Run: headless pygame with SDL's dummy video driver; simulated clock (each Clock.tick advances the game by its frame time, no real sleeping); random seed 0; keys injected as events and as key.get_pressed() state; no mouse input.
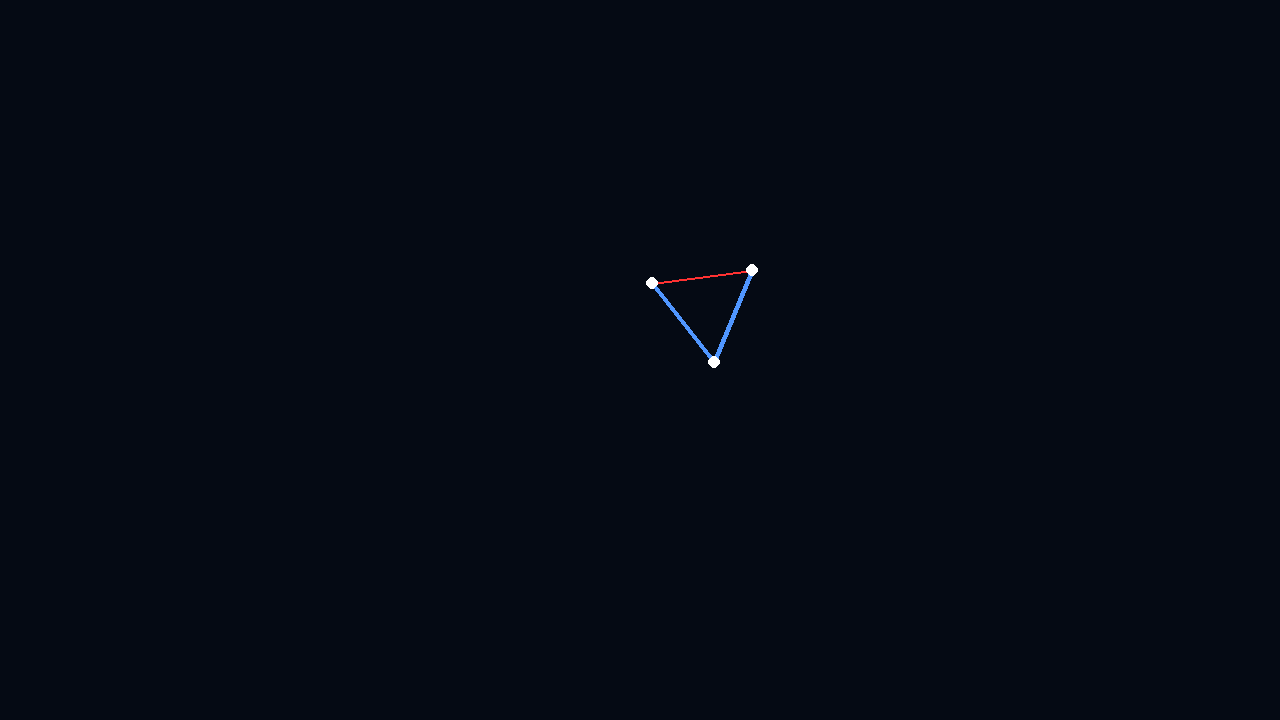
Frame 1 of 4 · flips 1–60 · no input
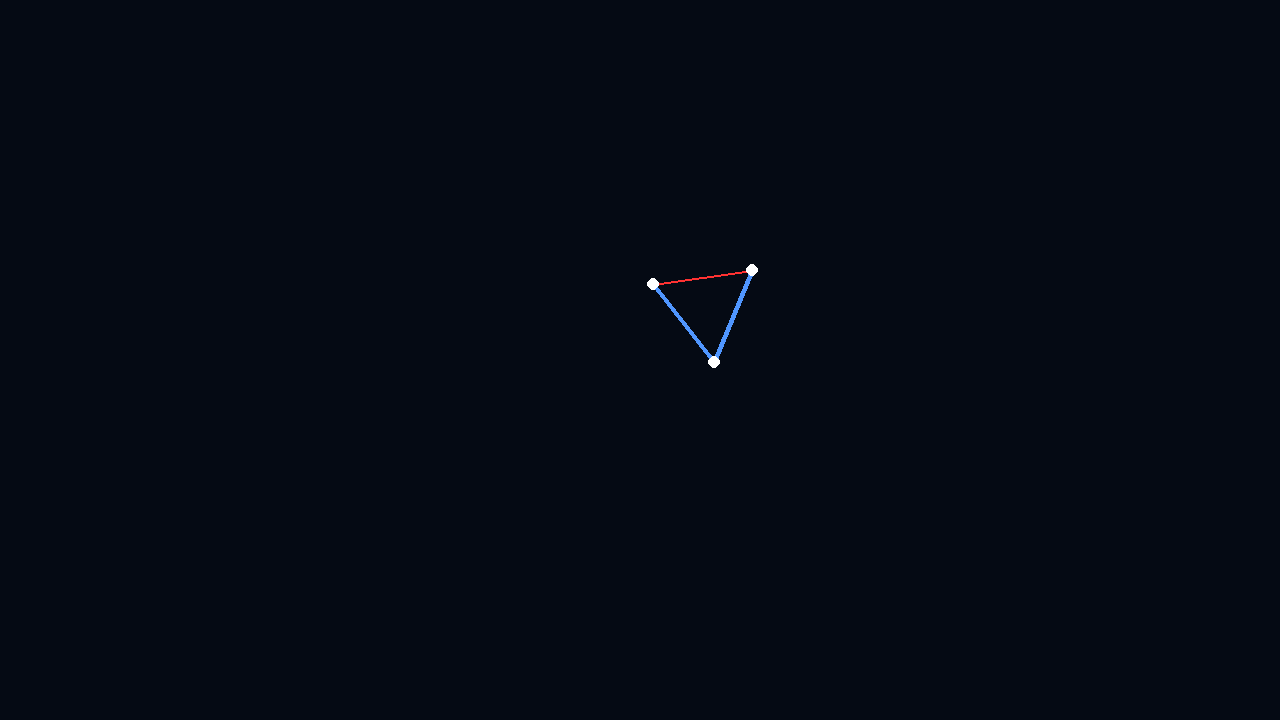
Frame 2 of 4 · flips 61–180 · tapped SPACE, RETURN · held RIGHT (→), D
Frame 3 of 4 · flips 181–300 · held DOWN (↓), S · screen unchanged from frame 2, image omitted
Frame 4 of 4 · flips 301–420 · held LEFT (←), A, UP (↑), W · screen unchanged from frame 3, image omitted

The pygame program that drew these frames:

import pygame
import math
### On ajoute la physique des liens
# --- Config ---
WIDTH, HEIGHT = 1280, 720
FPS = 60
ZOOM = 100
RIGIDITY_BONE = 0.2
RIGIDITY_MUSCLE = RIGIDITY_BONE
DAMPING = 0.9 # <+1 sinon on diverge car on ajoute du mouvement a chaque fois

class Node:
    def __init__(self, x, y, vx, vy):
        self.x, self.y = x, y
        self.vx, self.vy = vx, vy

class Muscle:
    def __init__(self, n_a, n_b, is_bone=True):
        self.n_a = n_a
        self.n_b = n_b
        self.target_len = target_len = 1.0  # Longueur cible du muscle (1m par défaut)
        self.is_bone = is_bone  # Par défaut, on considère que c'est un os rigide

class Creature:
    def __init__(self, nodes, muscles):
        self.nodes = nodes
        self.muscles = muscles

    # def update(self):
    #         """Applique la vitesse aux positions de tous les nodes"""
    #         for n in self.nodes:
    #             n.x += n.vx
    #             n.y += n.vy
    def update(self):
            
# --- PHYSIQUE MASSE-RESSORT ---
# 1. On calcule l'écart (delta) entre la distance actuelle et la cible (1m)
# 2. Cet écart génère une force : si trop long, ça tire ; si trop court, ça pousse
# 3. On applique +Force sur Node1 et -Force sur Node2 (Action/Réaction de Newton)
# 4. On ajoute la force à la vitesse (F=ma, avec m=1) pour créer l'inertie
# 5. La vitesse déplace la position, puis on l'amortit (Damping) pour simuler la friction

            # 1. Calcul des forces des muscles (ressorts)
            for m in self.muscles:
                n1, n2 = self.nodes[m.n_a], self.nodes[m.n_b]
                
                # Distance actuelle entre les deux points
                dx = n2.x - n1.x
                dy = n2.y - n1.y
                dist = math.sqrt(dx**2 + dy**2)
                
                # Différence entre distance réelle et cible
                # Si dist < target_len, delta est négatif (pousse)
                # Si dist > target_len, delta est positif (tire)
                delta = (dist - m.target_len) / (dist if dist > 0 else 1)
                
                # On applique la force sur la vitesse des nodes
                # On multiplie par RIGIDITY (plus fort pour les os)
                force_multiplier = RIGIDITY_BONE if m.is_bone else RIGIDITY_MUSCLE
                
                fx = dx * delta * force_multiplier
                fy = dy * delta * force_multiplier
                
                n1.vx += fx
                n1.vy += fy
                n2.vx -= fx
                n2.vy -= fy

            # 2. Application du mouvement et amortissement
            for n in self.nodes:
                n.x += n.vx
                n.y += n.vy
                n.vx *= DAMPING  # Amortissement (Damping) pour éviter que ça explose
                n.vy *= DAMPING
def spawn():
    # nodes = [
    #     Node(0, 0, -0.02, -0.01),                           # Sommet
    #     Node(math.cos(math.radians(240)), math.sin(math.radians(240)), 0.02, 0.01), # Pied 1  # ne pas mettre de vitesse trop importante pour eviter les oscillation elastiques
    # ]

    # # 2 edges (os) de 1m + 1 muscle pour l'ouverture
    # muscles = [
    #     Muscle(0, 1, is_bone=True),
    # ]
    nodes = [
        Node(0, 0, 0.1, -0.02),                           # Sommet
        Node(math.cos(math.radians(240)), math.sin(math.radians(240)), 0.05, 0), # Pied 1 
        Node(math.cos(math.radians(300)), math.sin(math.radians(300)), 0.05, 0.03),  # Pied 2
    ]
    # 2 edges (os) de 1m + 1 muscle pour l'ouverture
    muscles = [
        Muscle(0, 1, is_bone=True),
        Muscle(0, 2, is_bone=True),
        Muscle(1, 2, is_bone=False)
    ]
    return Creature(nodes, muscles)

def main():
    pygame.init()
    screen = pygame.display.set_mode((WIDTH, HEIGHT))
    clock = pygame.time.Clock()
    
    creature = spawn()
    ox, oy = WIDTH // 2, HEIGHT // 2

    running = True
    while running:
        for event in pygame.event.get():
            if event.type == pygame.QUIT: running = False

        # --- PHYSIQUE MANUELLE ---
        creature.update()

        # --- RENDU ---
        screen.fill((5, 10, 20))

        for m in creature.muscles:
            n1, n2 = creature.nodes[m.n_a], creature.nodes[m.n_b]
            p1 = (int(n1.x * ZOOM + ox), int(n1.y * ZOOM + oy))
            p2 = (int(n2.x * ZOOM + ox), int(n2.y * ZOOM + oy))
            
            color = (80, 150, 255) if m.is_bone else (255, 50, 50)
            pygame.draw.line(screen, color, p1, p2, 5 if m.is_bone else 2)

        for n in creature.nodes:
            pygame.draw.circle(screen, (255, 255, 255), (int(n.x * ZOOM + ox), int(n.y * ZOOM + oy)), 6)

        pygame.display.flip()
        clock.tick(FPS)

    pygame.quit()

if __name__ == "__main__":
    main()
